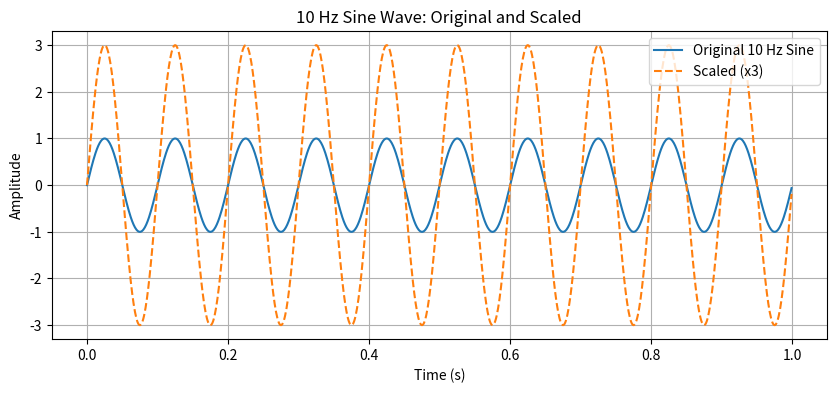

The script that saved this image:


import numpy as np
import matplotlib.pyplot as plt

fs = 1000            
duration = 1         
t = np.linspace(0, duration, int(fs * duration), endpoint=False)

freq = 10
original = np.sin(2 * np.pi * freq * t)
scaled = 3 * original

plt.figure(figsize=(10, 4))
plt.plot(t, original, label='Original 10 Hz Sine')
plt.plot(t, scaled, label='Scaled (x3)', linestyle='--')
plt.xlabel('Time (s)')
plt.ylabel('Amplitude')
plt.title('10 Hz Sine Wave: Original and Scaled')
plt.legend()
plt.grid(True)
plt.show()
